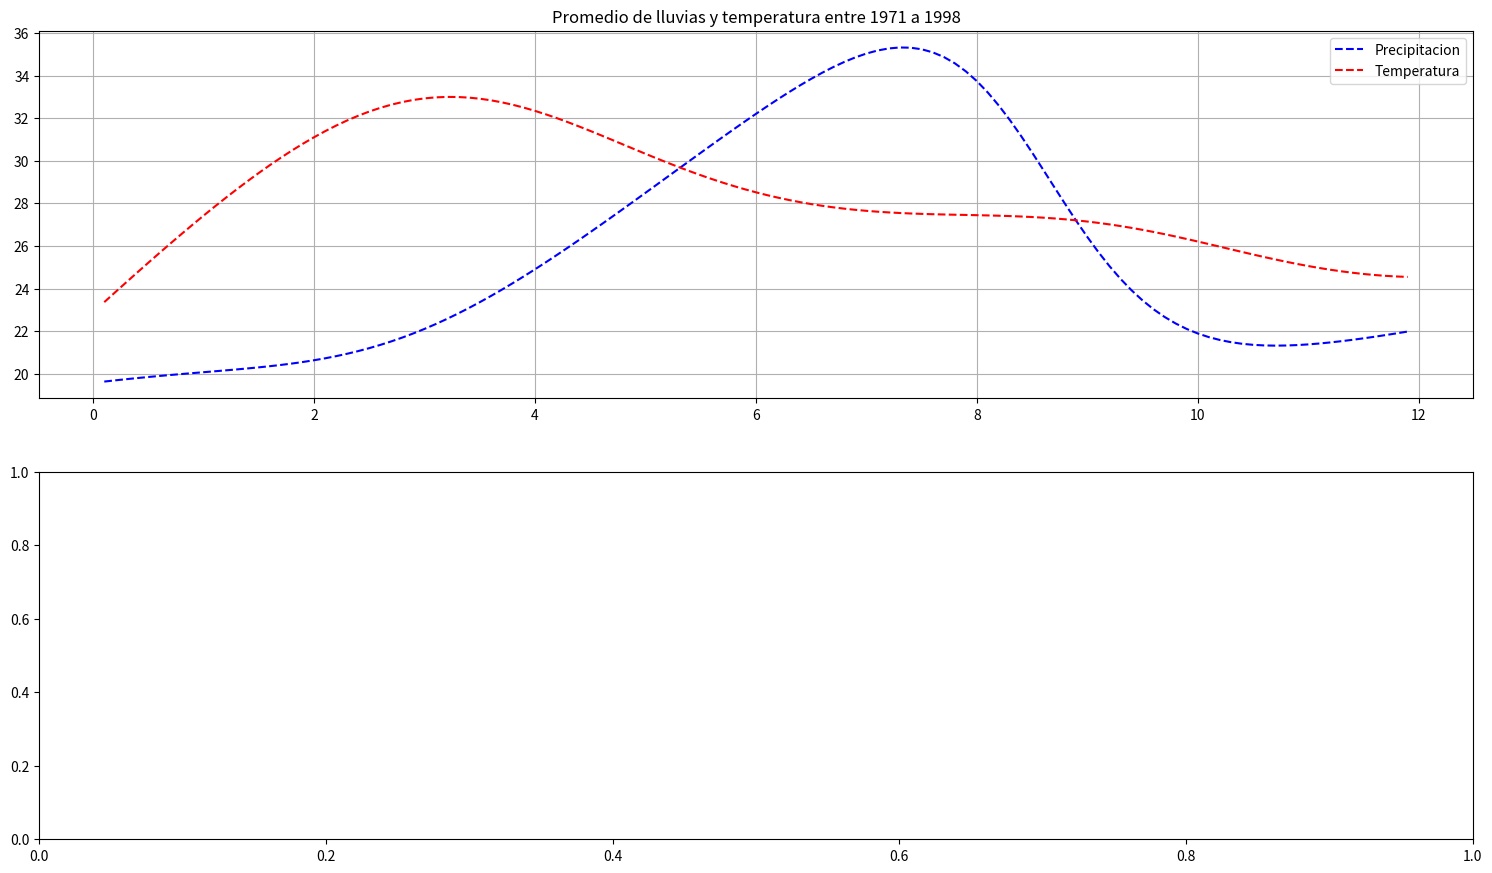

The matplotlib source for this figure: (Note: this script raises an exception after producing the figure.)
import matplotlib.pyplot as plt
from math import exp



def my_function(m1, m2, m3, de1, de2, de3, p1, p2, p3, q1, q2, q3):
    mf1 = []
    mf2 = []
    mf3 = []
    x = []
    y = []
    for i in range(1, 120):
        x.append(i / 10)
        mf1.append( exp( (-(x[i - 1] - m1) ** 2) / ( 2 * de1 ** 2)  ) )
        mf2.append( exp( (-(x[i - 1] - m2) ** 2) / ( 2 * de2 ** 2)  ) )
        mf3.append( exp( (-(x[i - 1] - m3) ** 2) / ( 2 * de3 ** 2)  ) )

        b = mf1[i - 1] + mf2[i - 1] + mf3[i - 1]
        a1 = mf1[i - 1] * ( p1 * x[i - 1] + q1 )
        a2 = mf2[i - 1] * ( p2 * x[i - 1] + q2 )
        a3 = mf3[i - 1] * ( p3 * x[i - 1] + q3 )

        a = a1 + a2 +a3
        y.append(a / b)

    return [x, y]

m1 = 0
de1 = 2.5

m2 = 5
de2 = 2

m3 = 12
de3 = 2

p1 = 1
q1 = 20

p2 = 3.8
q2 = 10

p3 = 1
q3 = 10



# Precipitacion
x1, y1 = my_function(m1, m2, m3, de1, de2, de3, p1, p2, p3, q1, q2, q3)


m1 = 3
de1 = 4

m2 = 6.8
de2 = 2

m3 = 12
de3 = 3

p1 = 4.9
q1 = 23

p2 = 2
q2 = -0

p3 = 2
q3 = -4
#Temperatura
x2, y2 = my_function(m1, m2, m3, de1, de2, de3, p1, p2, p3, q1, q2, q3)

fig = plt.figure()
fig.set_size_inches(18.5, 10.5)

ax1 = fig.add_subplot(211)
ax2 = fig.add_subplot(212)


ax1.title.set_text('Promedio de lluvias y temperatura entre 1971 a 1998')

ax1.plot( x1, y1, color='blue', linestyle='dashed', label='Precipitacion' )
ax1.plot( x2, y2, color='red', linestyle='dashed', label='Temperatura' )
ax1.legend(loc="upper right")
ax1.grid()



# ax2.axis('off')

img = plt.imread("guadalajara-average-monthly-rain.png")
ax2.imshow(img, zorder=0, extent=[0, 1800, 0, 800] )

#plt.margins(0)
#plt.rcParams['axes.xmargin'] = 0
#plt.rcParams['axes.ymargin'] = 0
plt.show()


"""
m1 = 0
de1 = 2.5

m2 = 5
de2 = 2

m3 = 12
de3 = 2

p1 = 1
q1 = 20

p2 = 3.8
q2 = 10

p3 = 1
q3 = 10


mf1 = []
mf2 = []
mf3 = []

x = []
y = []
for i in range(1, 120):
    x.append(i / 10)
    mf1.append( exp( (-(x[i - 1] - m1) ** 2) / ( 2 * de1 ** 2)  ) )
    mf2.append( exp( (-(x[i - 1] - m2) ** 2) / ( 2 * de2 ** 2)  ) )
    mf3.append( exp( (-(x[i - 1] - m3) ** 2) / ( 2 * de3 ** 2)  ) )

    b = mf1[i - 1] + mf2[i - 1] + mf3[i - 1]
    a1 = mf1[i - 1] * ( p1 * x[i - 1] + q1 )
    a2 = mf2[i - 1] * ( p2 * x[i - 1] + q2 )
    a3 = mf3[i - 1] * ( p3 * x[i - 1] + q3 )

    a = a1 + a2 +a3
    y.append(a / b)


# img = plt.imread("guadalajara-average-monthly-rain.png")
# fig, ax = plt.subplots()
# ax.imshow(img, extent=[0, 1200, 0, 800], )

fig = plt.figure()

fig.set_size_inches(18.5, 10.5)
#ax1 = axs[0]
#ax2 = axs[1]
#ax3 = axs[2]
#ax4 = axs[2]

#axs.plot(x, mf1)
#axs.plot(x, mf2)
#axs.plot(x,mf3)

ax1 = fig.add_subplot(221)


ax1.title.set_text('Temperatura')

print(y)
print(len(y))
ax1.plot( x, y )
ax1.grid()
#plt.margins(0)
#plt.rcParams['axes.xmargin'] = 0
#plt.rcParams['axes.ymargin'] = 0
plt.show()
"""


# [redacted]